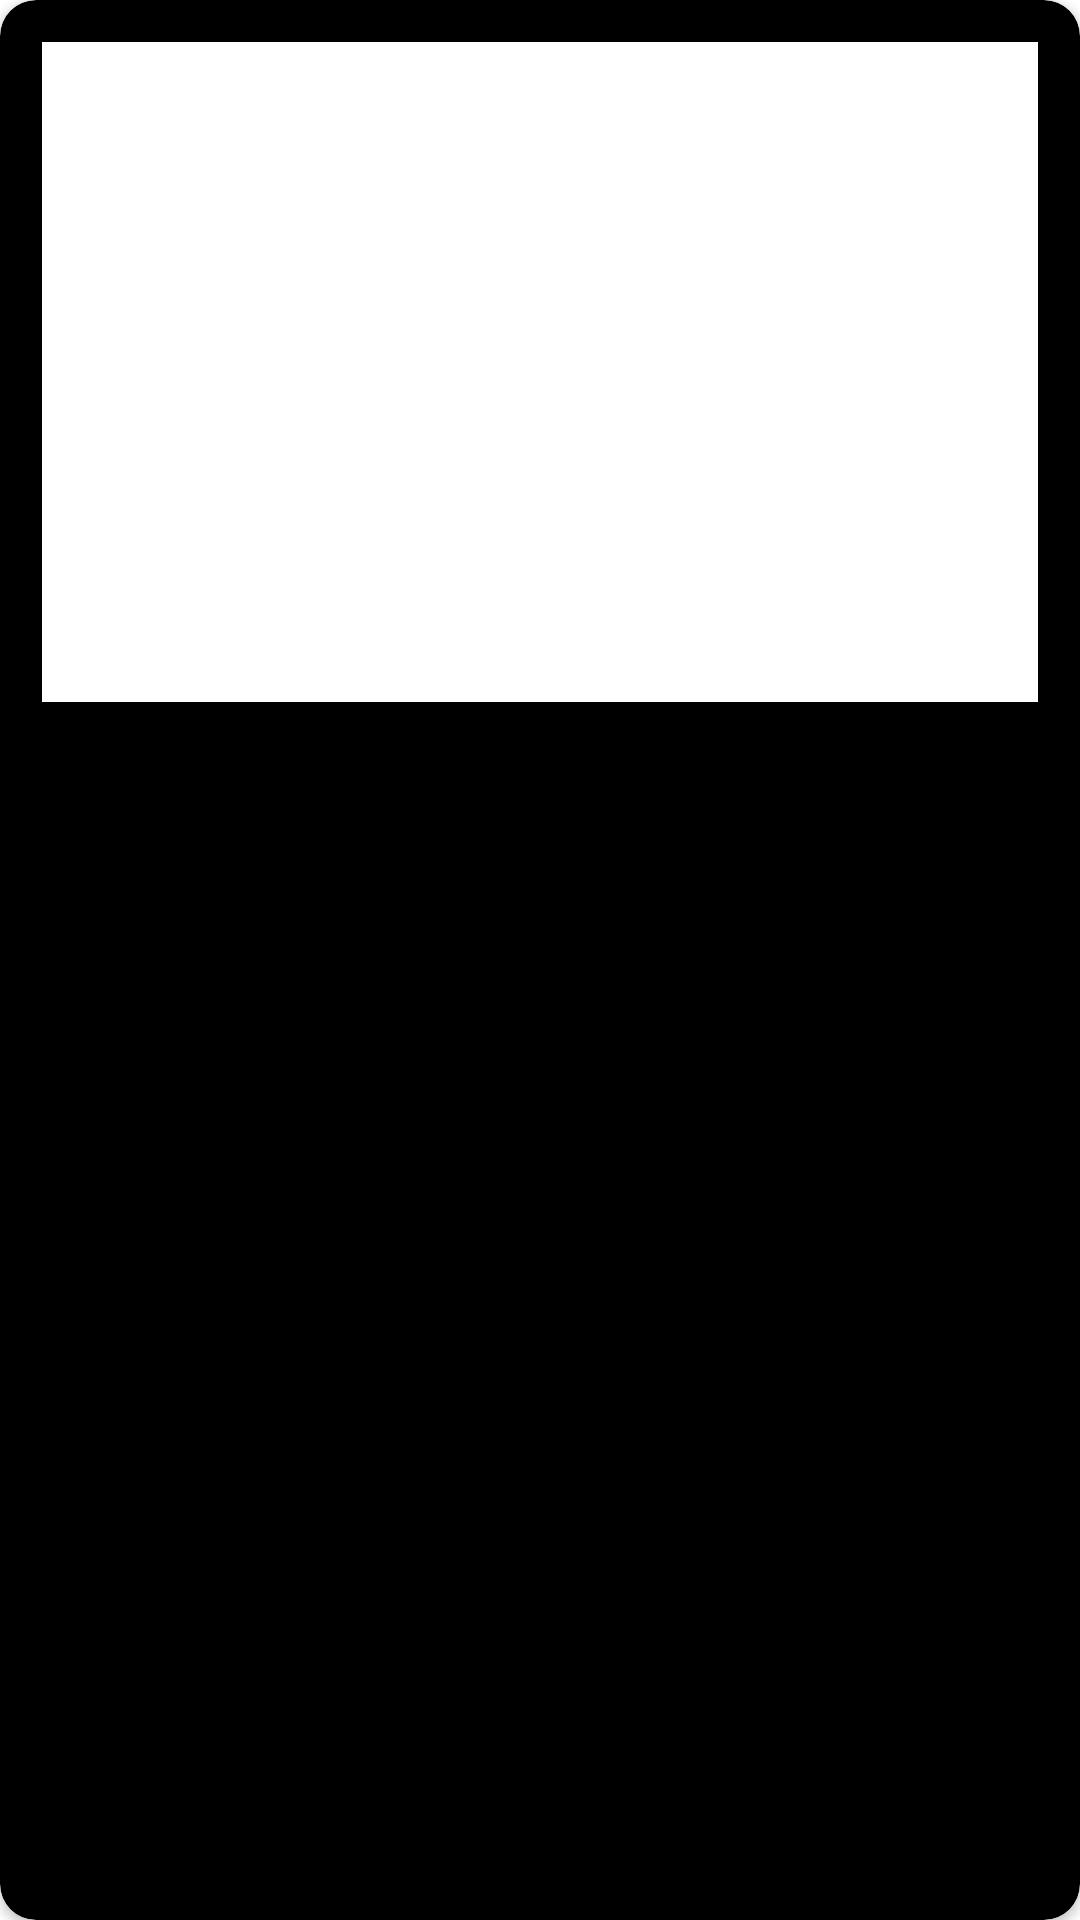

This screen was rendered from an Android layout file. Write that file and the resources it references.
<!-- AndroidManifest.xml: application theme Theme.MyApplication -->
<!-- res/layout/card_news.xml -->
<?xml version="1.0" encoding="utf-8"?>
<androidx.cardview.widget.CardView xmlns:android="http://schemas.android.com/apk/res/android"
    xmlns:tools="http://schemas.android.com/tools"
    android:layout_width="match_parent"
    android:layout_height="wrap_content"
    xmlns:app="http://schemas.android.com/apk/res-auto"
    app:cardBackgroundColor="#000"
    app:cardCornerRadius="12dp"
    android:padding="4dp"
    android:layout_marginTop="8dp"
    android:layout_marginLeft="8dp"
    android:layout_marginRight="8dp">

    <androidx.constraintlayout.widget.ConstraintLayout
        android:layout_width="match_parent"
        android:layout_height="wrap_content"
        android:padding="14sp"
        android:id="@+id/cardik">

        <ImageView
            android:layout_width="match_parent"
            android:layout_height="220dp"
            android:background="#fff"
            android:id="@+id/image"
            tools:ignore="MissingConstraints" />

        <TextView
            android:id="@+id/title"
            android:layout_width="match_parent"
            android:layout_height="wrap_content"
            app:layout_constraintLeft_toLeftOf="parent"
            app:layout_constraintRight_toRightOf="parent"
            app:layout_constraintTop_toBottomOf="@+id/image"
            android:textColor="@color/white"
            android:hint="Title"
            android:textStyle="bold"
            android:layout_marginTop="8dp"
            android:textSize="20sp"/>
        <TextView
            android:id="@+id/author"
            android:layout_width="match_parent"
            android:layout_height="wrap_content"
            app:layout_constraintLeft_toLeftOf="parent"
            app:layout_constraintRight_toRightOf="parent"
            app:layout_constraintTop_toBottomOf="@+id/title"
            android:hint="Author"
            android:textColor="@color/white"
            android:textSize="14sp"
            android:layout_marginTop="6dp"/>
        <TextView
            android:id="@+id/date"
            android:layout_width="match_parent"
            android:layout_height="wrap_content"
            app:layout_constraintLeft_toLeftOf="parent"
            app:layout_constraintRight_toRightOf="parent"
            app:layout_constraintTop_toBottomOf="@+id/author"
            android:textColor="@color/white"
            android:hint="Date"
            android:textSize="14sp"
            android:layout_marginTop="6dp"/>


    </androidx.constraintlayout.widget.ConstraintLayout>


</androidx.cardview.widget.CardView>
<!-- resources referenced by this layout -->
<resources>
  <style name="Theme.MyApplication" parent="Theme.MaterialComponents.DayNight.NoActionBar">
          
          <item name="colorPrimary">@color/black</item>
          <item name="colorPrimaryVariant">@color/black</item>
          <item name="colorOnPrimary">@color/white</item>
          
          <item name="colorSecondary">@color/teal_200</item>
          <item name="colorSecondaryVariant">@color/teal_700</item>
          <item name="colorOnSecondary">@color/black</item>
          
          <item name="android:statusBarColor" tools:targetApi="l">?attr/colorPrimaryVariant</item>
          
      </style>
  <!-- not gathered from this repository: default colours our renderer supplied (Android Studio template values) -->
  <color name="teal_200">#FF03DAC5</color>
  <color name="teal_700">#FF018786</color>
  <color name="black">#FF000000</color>
  <color name="white">#FFFFFFFF</color>
</resources>
